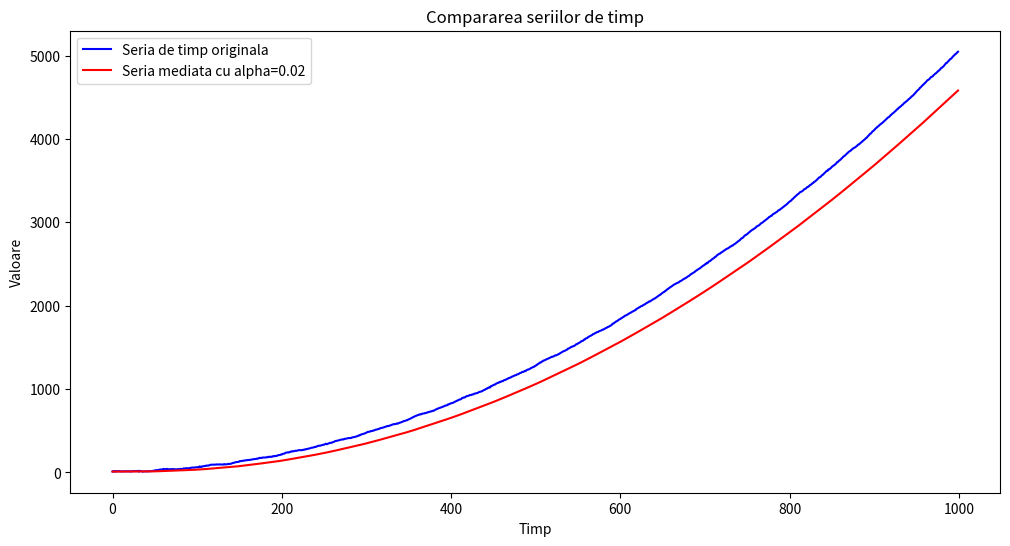

The matplotlib source for this figure:
import numpy as np
import matplotlib.pyplot as plt

# Definirea seriei de timp
N = 1000
t = np.arange(N)
trend = 0.005 * t**2 + 0.05 * t + 10
sezon = 5 * np.sin(2 * np.pi * t / 50) + 3 * np.cos(2 * np.pi * t / 30)
zgomot = np.random.normal(0, 2, N)
seria_de_timp = trend + sezon + zgomot

# alpha poate lua valori intre 0 si 1
alpha_manual = 0.02

# Functia de mediere exponențiala
def mediere_exponentiala(alpha, data):
    result = np.zeros_like(data, dtype=float)
    result[0] = data[0]
    for t in range(1, len(data)):
        result[t] = alpha * data[t] + (1 - alpha) * result[t-1]
    return result

# Calcularea si afisarea noii serii rezultate din medierea exponențiala
noua_serie = mediere_exponentiala(alpha_manual, seria_de_timp)

# Afisarea graficelor
plt.figure(figsize=(12, 6))
plt.plot(t, seria_de_timp, label='Seria de timp originala', color='blue')
plt.plot(t, noua_serie, label=f'Seria mediata cu alpha={alpha_manual}', color='red')
plt.title('Compararea seriilor de timp')
plt.xlabel('Timp')
plt.ylabel('Valoare')
plt.legend()
plt.show()
